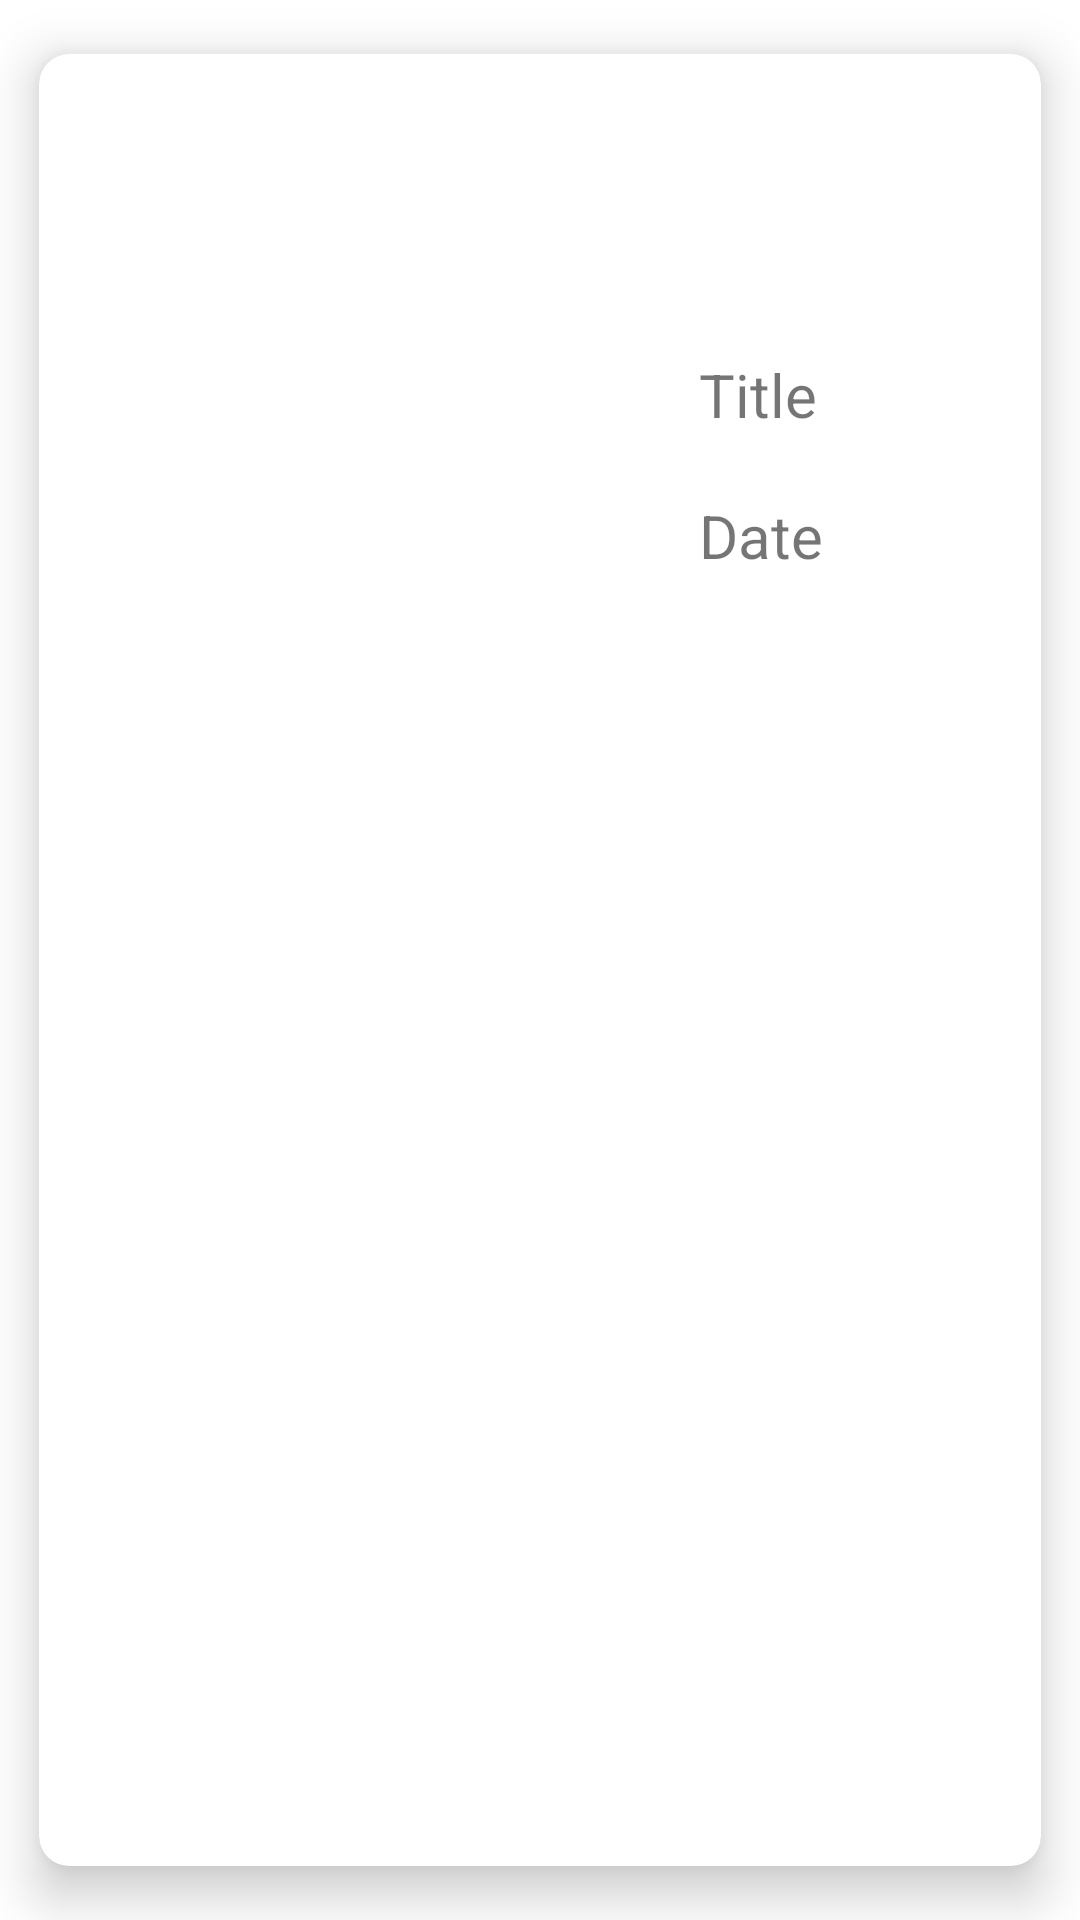

Write the Android layout XML for this screen, with the resource values it uses.
<!-- AndroidManifest.xml: application theme Theme.CinemaApp -->
<!-- res/layout/one_ticket.xml -->
<?xml version="1.0" encoding="utf-8"?>
<androidx.cardview.widget.CardView xmlns:android="http://schemas.android.com/apk/res/android"
    xmlns:app="http://schemas.android.com/apk/res-auto"
    xmlns:tools="http://schemas.android.com/tools"
    style="@style/CardView.Light"
    android:layout_width="match_parent"
    android:layout_height="wrap_content"
    app:cardBackgroundColor="@color/white"
    app:cardCornerRadius="@dimen/small_margin"
    app:cardElevation="@dimen/small_margin"
    app:cardMaxElevation="@dimen/small_margin"
    app:cardPreventCornerOverlap="true"
    app:cardUseCompatPadding="true">

    <androidx.constraintlayout.widget.ConstraintLayout
        android:id="@+id/one_movie_layout"
        android:layout_width="match_parent"
        android:layout_height="wrap_content">


        <ImageView
            android:id="@+id/one_ticket_picture"
            android:layout_width="@dimen/qr_width"
            android:layout_height="@dimen/qr_height"
            android:layout_marginStart="@dimen/big_margin"
            android:layout_marginTop="@dimen/big_margin"
            android:layout_marginBottom="@dimen/big_margin"
            app:layout_constraintBottom_toBottomOf="parent"
            app:layout_constraintStart_toStartOf="parent"
            app:layout_constraintTop_toTopOf="parent"
            tools:srcCompat="@tools:sample/avatars" />

        <TextView
            android:id="@+id/one_ticket_movie_title"
            android:layout_width="wrap_content"
            android:layout_height="wrap_content"
            android:layout_marginTop="@dimen/huge_margin"
            android:text="@string/movie_title_hint"
            android:textSize="@dimen/big_font"
            app:layout_constraintStart_toEndOf="@+id/one_ticket_picture"
            app:layout_constraintTop_toTopOf="@+id/one_ticket_picture" />

        <TextView
            android:id="@+id/one_ticket_date"
            android:layout_width="wrap_content"
            android:layout_height="wrap_content"
            android:layout_marginTop="@dimen/big_margin"
            android:text="@string/movie_date_hint"
            android:textSize="@dimen/big_font"
            app:layout_constraintStart_toEndOf="@+id/one_ticket_picture"
            app:layout_constraintTop_toBottomOf="@+id/one_ticket_movie_title" />


    </androidx.constraintlayout.widget.ConstraintLayout>
</androidx.cardview.widget.CardView>
<!-- resources referenced by this layout -->
<resources>
  <color name="white">#FFFFFFFF</color>
  <dimen name="big_font">20sp</dimen>
  <dimen name="big_margin">20dp</dimen>
  <dimen name="huge_margin">80dp</dimen>
  <dimen name="qr_height">200dp</dimen>
  <dimen name="qr_width">200dp</dimen>
  <dimen name="small_margin">10dp</dimen>
  <string name="movie_date_hint">Date</string>
  <string name="movie_title_hint">Title</string>
  <style name="Theme.CinemaApp" parent="Theme.MaterialComponents.DayNight.DarkActionBar">
          
          <item name="colorPrimary">@color/purple_500</item>
          <item name="colorPrimaryVariant">@color/purple_700</item>
          <item name="colorOnPrimary">@color/white</item>
          
          <item name="colorSecondary">@color/teal_200</item>
          <item name="colorSecondaryVariant">@color/teal_700</item>
          <item name="colorOnSecondary">@color/black</item>
          
          <item name="android:statusBarColor" tools:targetApi="l">?attr/colorPrimaryVariant</item>
          
      </style>
  <color name="teal_200">#FF03DAC5</color>
  <color name="teal_700">#FF018786</color>
  <color name="black">#FF000000</color>
  <!-- not gathered from this repository: default colours our renderer supplied (Android Studio template values) -->
  <color name="purple_500">#FF6200EE</color>
  <color name="purple_700">#FF3700B3</color>
</resources>
